2-way image classification set "Data" from GitHub (usmanali414/Destruction-Detection-in-Satellite-Imagery); label vocabulary: destructed, non destructed.

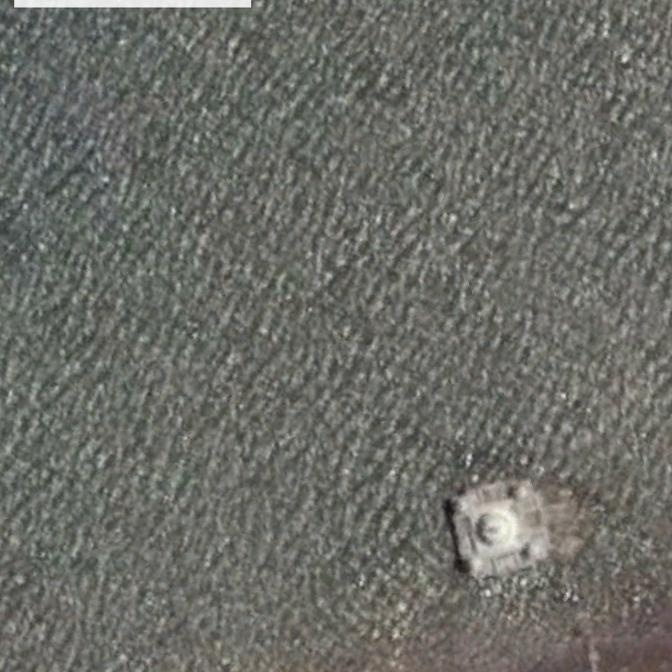
Label: non destructed

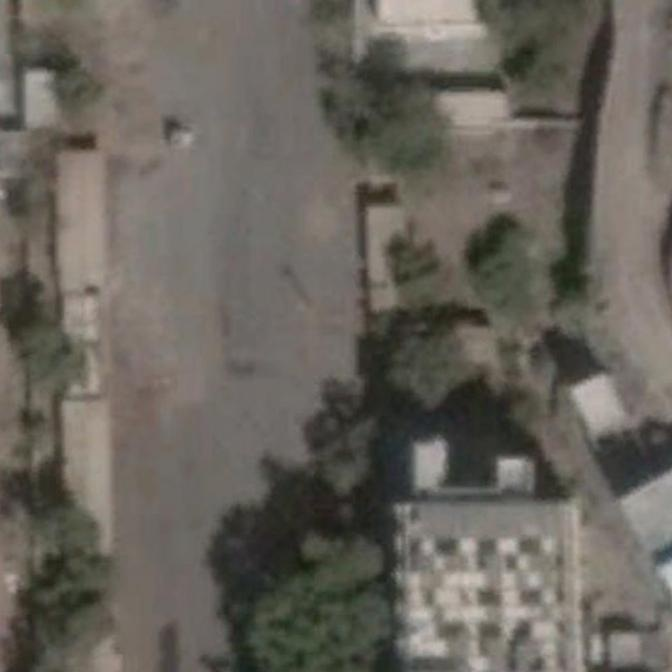
Label: non destructed

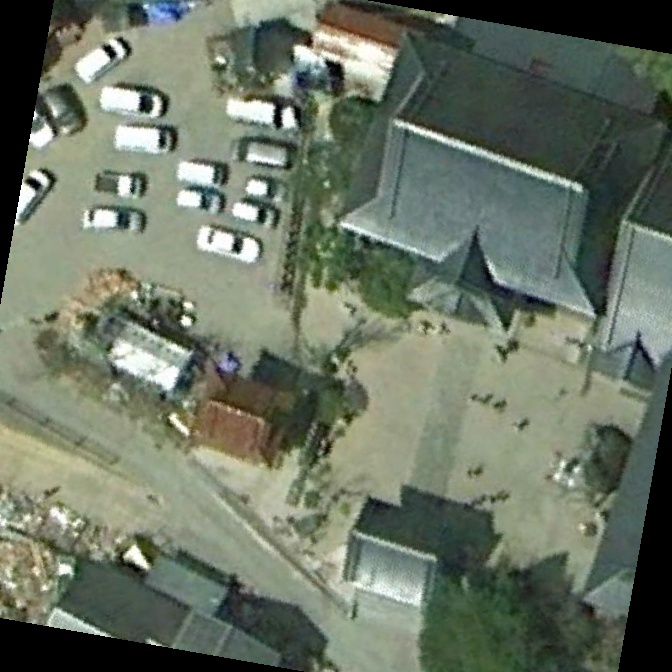
Label: destructed

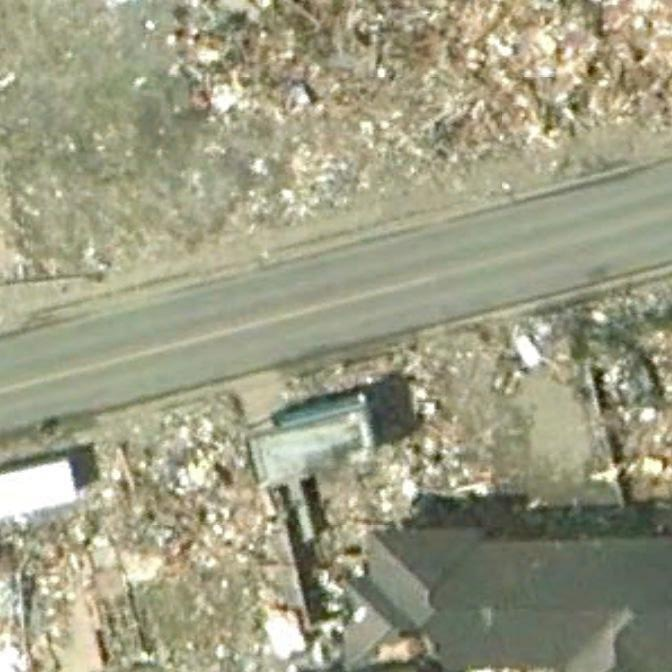
Label: destructed

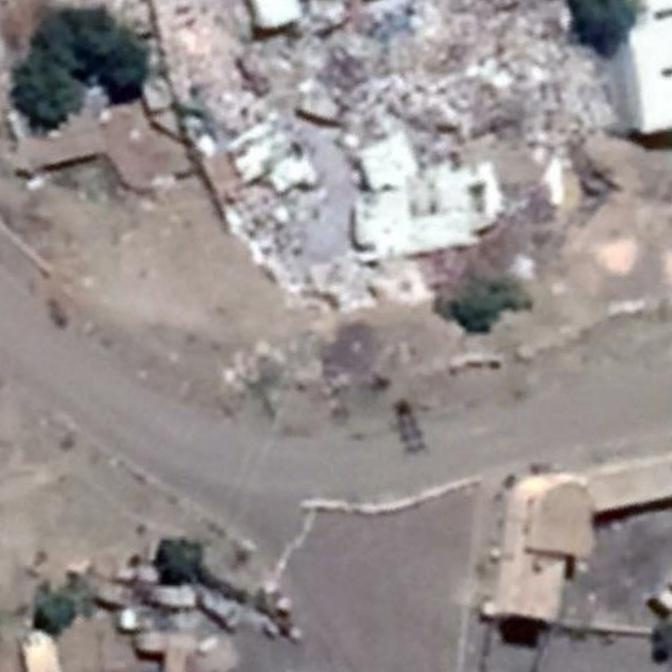
Label: destructed

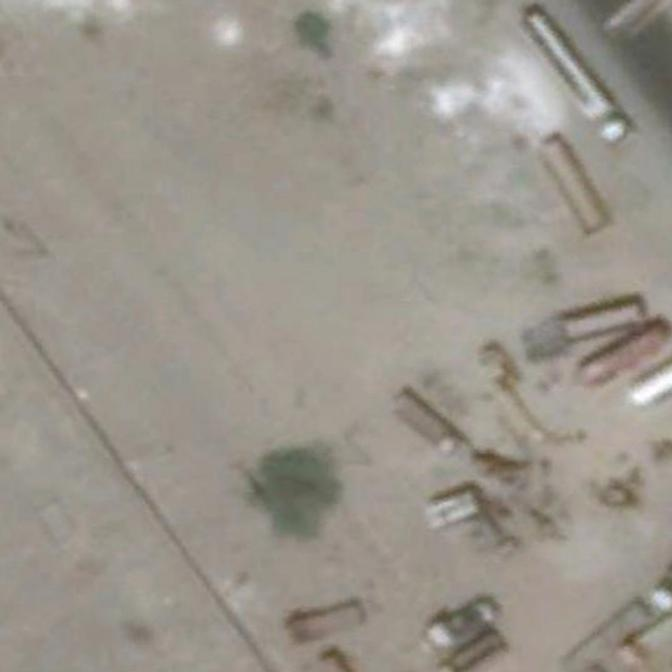
Label: non destructed
